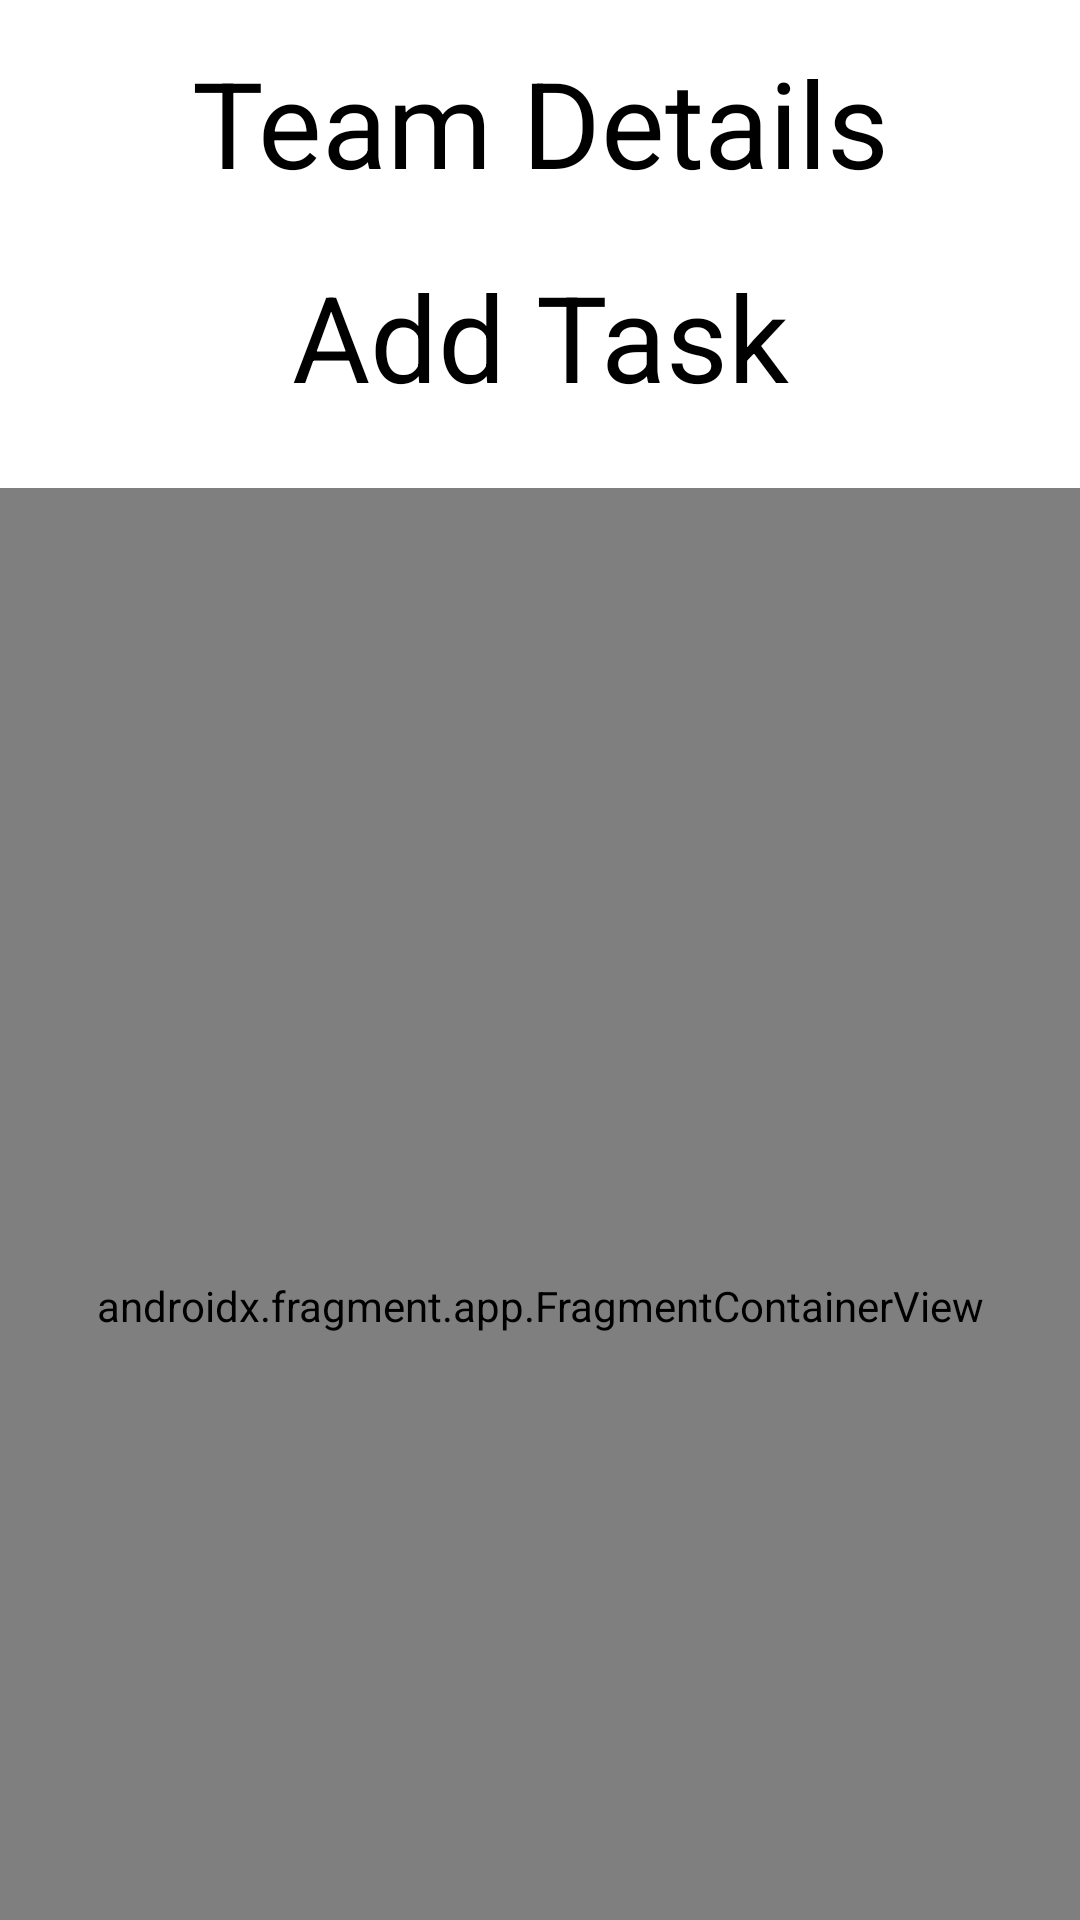

Produce the Android XML layout that renders to this screen, including the resource entries it uses.
<!-- AndroidManifest.xml: application theme Theme.Orderly -->
<!-- res/layout/activity_project.xml -->
<?xml version="1.0" encoding="utf-8"?>
<LinearLayout xmlns:android="http://schemas.android.com/apk/res/android"
    xmlns:app="http://schemas.android.com/apk/res-auto"
    xmlns:tools="http://schemas.android.com/tools"
    android:layout_width="match_parent"
    android:layout_height="match_parent"
    android:orientation="vertical"
    tools:context=".ProjectActivity">

    <Button
        android:id="@+id/button_projects_team_details"
        style="@style/Widget.MaterialComponents.Button.OutlinedButton"
        android:layout_width="match_parent"
        android:layout_height="wrap_content"
        android:layout_marginHorizontal="20dp"
        android:layout_marginVertical="10dp"
        android:paddingHorizontal="30dp"
        android:text="@string/button_projects_team_details"
        android:textAppearance="@style/TextAppearance.AppCompat.Display2"
        android:textColor="#000000"
        android:textSize="40sp"
        app:icon="@drawable/ic_baseline_people_alt_24" />

    <Button
        android:id="@+id/button_projects_add_task"
        style="@style/Widget.MaterialComponents.Button.OutlinedButton"
        android:layout_width="match_parent"
        android:layout_height="wrap_content"
        android:layout_marginHorizontal="20dp"
        android:paddingHorizontal="30dp"
        android:text="@string/button_projects_add_task"
        android:textAppearance="@style/TextAppearance.AppCompat.Display2"
        android:textColor="#000000"
        android:textSize="40sp"
        app:icon="@drawable/ic_baseline_add_task_24" />

    <androidx.fragment.app.FragmentContainerView
        android:id="@+id/fragmentContainerView_tasks"
        android:name="com.bcit.orderly.TaskListFragment"
        android:layout_width="match_parent"
        android:layout_height="545dp"
        android:layout_marginTop="20dp"
        tools:layout="@layout/fragment_task_list" />
</LinearLayout>
<!-- res/layout/fragment_task_list.xml (included above) -->
<?xml version="1.0" encoding="utf-8"?>
<LinearLayout xmlns:android="http://schemas.android.com/apk/res/android"
    xmlns:app="http://schemas.android.com/apk/res-auto"
    xmlns:tools="http://schemas.android.com/tools"
    android:layout_width="match_parent"
    android:layout_height="match_parent"
    android:orientation="vertical"
    tools:context=".TaskListFragment">

    

    <com.google.android.material.tabs.TabLayout
        android:id="@+id/tabLayout_taskList_isCompletedOrNot"
        android:layout_width="match_parent"
        android:layout_height="67dp"
        android:background="@color/light_blue"
        app:tabIndicatorColor="@color/dark_blue"
        app:tabTextColor="@color/white">

        <com.google.android.material.tabs.TabItem
            android:id="@+id/tabItem_fragment_taskList_toDo"
            android:layout_width="wrap_content"
            android:layout_height="wrap_content"
            android:icon="@drawable/ic_baseline_notifications_24"
            android:text="@string/tabItem_fragment_taskList_toDo" />

        <com.google.android.material.tabs.TabItem
            android:id="@+id/tabItem_fragment_taskList_completed"
            android:layout_width="wrap_content"
            android:layout_height="wrap_content"
            android:icon="@drawable/ic_baseline_favorite_24"
            android:text="@string/tabItem_fragment_taskList_completed" />

    </com.google.android.material.tabs.TabLayout>

    <androidx.recyclerview.widget.RecyclerView
        android:id="@+id/recyclerView_fragment_taskList"
        android:layout_width="match_parent"
        android:layout_height="460dp" />

</LinearLayout>
<!-- resources referenced by this layout -->
<resources>
  <color name="dark_blue">#344D61</color>
  <color name="light_blue">#8Ab0b7</color>
  <color name="white">#FFFFFFFF</color>
  <!-- drawable ic_baseline_add_task_24 (drawable) -->
  <vector xmlns:android="http://schemas.android.com/apk/res/android"
      android:width="50dp"
      android:height="50dp"
      android:viewportWidth="24"
      android:viewportHeight="24"
      android:tint="?attr/colorControlNormal">
    <path
        android:fillColor="@android:color/black"
        android:pathData="M22,5.18L10.59,16.6l-4.24,-4.24l1.41,-1.41l2.83,2.83l10,-10L22,5.18zM12,20c-4.41,0 -8,-3.59 -8,-8s3.59,-8 8,-8c1.57,0 3.04,0.46 4.28,1.25l1.45,-1.45C16.1,2.67 14.13,2 12,2C6.48,2 2,6.48 2,12s4.48,10 10,10c1.73,0 3.36,-0.44 4.78,-1.22l-1.5,-1.5C14.28,19.74 13.17,20 12,20zM19,15h-3v2h3v3h2v-3h3v-2h-3v-3h-2V15z"/>
  </vector>
  <!-- drawable ic_baseline_people_alt_24 (drawable) -->
  <vector xmlns:android="http://schemas.android.com/apk/res/android"
      android:width="50dp"
      android:height="50dp"
      android:viewportWidth="24"
      android:viewportHeight="24"
      android:tint="?attr/colorControlNormal">
    <path
        android:fillColor="@android:color/black"
        android:pathData="M16.67,13.13C18.04,14.06 19,15.32 19,17v3h4v-3C23,14.82 19.43,13.53 16.67,13.13z"
        android:fillType="evenOdd"/>
    <path
        android:fillColor="@android:color/black"
        android:pathData="M9,8m-4,0a4,4 0,1 1,8 0a4,4 0,1 1,-8 0"
        android:fillType="evenOdd"/>
    <path
        android:fillColor="@android:color/black"
        android:pathData="M15,12c2.21,0 4,-1.79 4,-4c0,-2.21 -1.79,-4 -4,-4c-0.47,0 -0.91,0.1 -1.33,0.24C14.5,5.27 15,6.58 15,8s-0.5,2.73 -1.33,3.76C14.09,11.9 14.53,12 15,12z"
        android:fillType="evenOdd"/>
    <path
        android:fillColor="@android:color/black"
        android:pathData="M9,13c-2.67,0 -8,1.34 -8,4v3h16v-3C17,14.34 11.67,13 9,13z"
        android:fillType="evenOdd"/>
  </vector>
  <string name="button_projects_add_task">Add Task</string>
  <string name="button_projects_team_details">Team Details</string>
  <string name="tabItem_fragment_taskList_completed">Completed</string>
  <string name="tabItem_fragment_taskList_toDo">To Do</string>
  <style name="Theme.Orderly" parent="Theme.MaterialComponents.DayNight.NoActionBar">
          
          <item name="colorPrimary">@color/dark_blue</item>
          <item name="colorPrimaryVariant">@color/dark_blue</item>
          <item name="colorOnPrimary">@color/white</item>
          
          <item name="colorSecondary">@color/teal_200</item>
          <item name="colorSecondaryVariant">@color/teal_700</item>
          <item name="colorOnSecondary">@color/black</item>
          
          <item name="android:statusBarColor" tools:targetApi="l">?attr/colorPrimaryVariant</item>
          
      </style>
  <color name="teal_200">#FF03DAC5</color>
  <color name="teal_700">#FF018786</color>
  <color name="black">#FF000000</color>
</resources>
